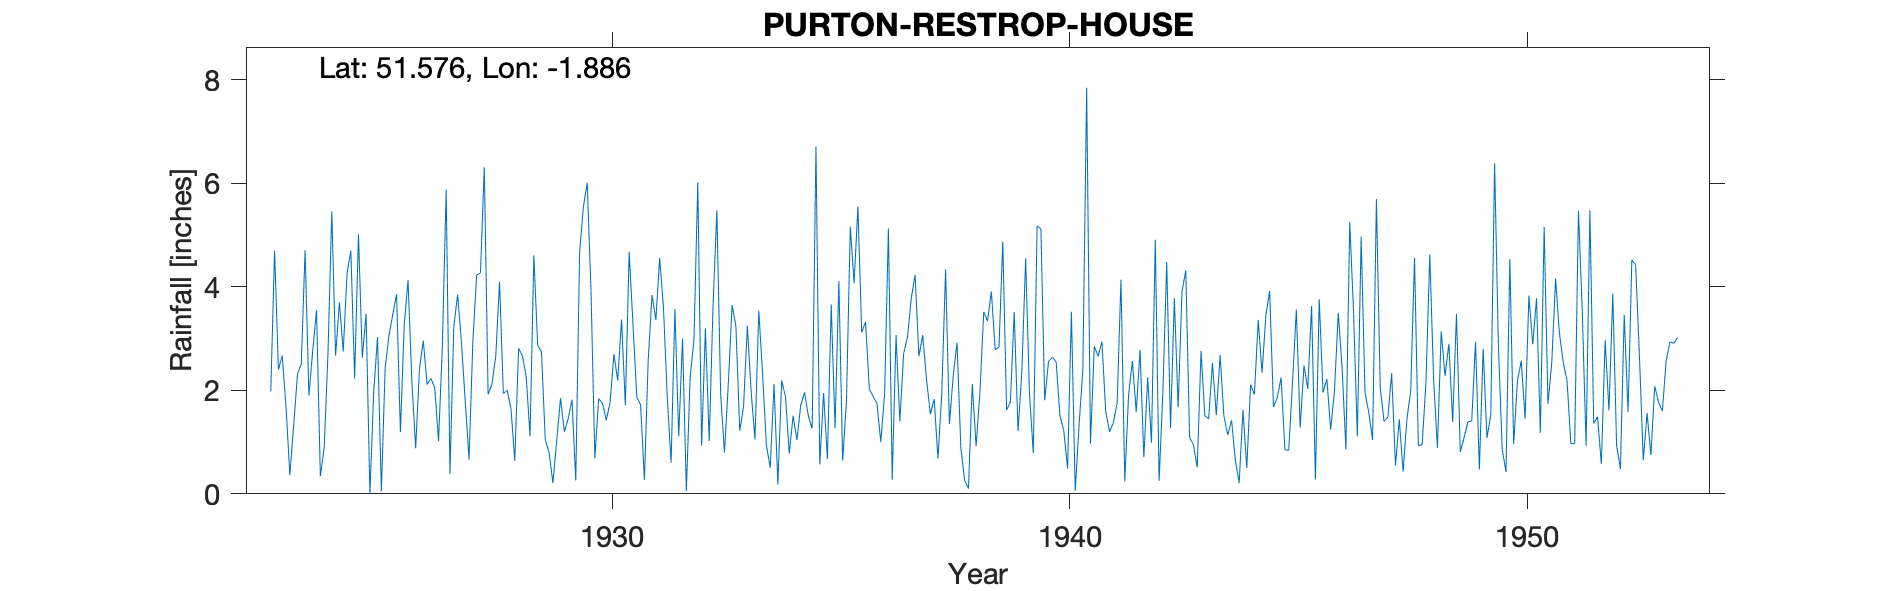

The file beside this chart, header and first rows:
PURTON-RESTROP-HOUSE, , , , , , , , , , , , , , , , , , , , , , , 
Grid ref, SU080864, Long, -1.886, Lat, 51.58, Elevation, 444, ft, , , , , , , , , , , , , , , 
Station no, 1539, , , , , , , , , , , , , , , , , , , , , , 
, 1920, 1921, 1922, 1923, 1924, 1925, 1926, 1927, 1928, 1929, 1930, 1931, 1932, 1933, 1934, 1935, 1936, 1937, 1938, 1939, 1940, 1941, 1942
January, , , , 1.98, 3.55, 2.63, 4.13, 3.23, 4.1, 1.04, 3.9, 1.87, 3, 2.11, 2.12, 0.57, 3.32, 3.78, 2.92, 4.87, 2.56, 2.85, 2.78
February, , , , 4.7, 0.34, 3.48, 2.18, 3.85, 1.94, 0.8, 0.69, 1.72, 0.05, 3.65, 0.18, 1.95, 2.03, 4.23, 0.88, 1.62, 2.64, 2.66, 0.71
March, , , , 2.4, 0.88, 0, 0.88, 2.93, 2, 0.21, 1.84, 0.27, 2.26, 3.24, 2.19, 0.67, 1.88, 2.66, 0.26, 1.78, 2.55, 2.94, 2.25
April, , , , 2.67, 2.71, 1.97, 2.42, 1.8, 1.65, 1.03, 1.75, 2.6, 2.98, 1.22, 1.88, 3.66, 1.75, 3.07, 0.1, 3.51, 1.5, 1.59, 0.99
May, , , , 1.68, 5.46, 3.03, 2.96, 0.66, 0.64, 1.85, 1.42, 3.84, 6.02, 1.68, 0.78, 1.27, 1, 2.21, 2.12, 1.21, 1.22, 1.2, 4.91
June, , , , 0.36, 2.67, 0.05, 2.11, 2.95, 2.81, 1.2, 1.77, 3.36, 0.93, 3.25, 1.51, 4.11, 1.93, 1.54, 0.92, 2.36, 0.49, 1.37, 0.25
July, , , , 1.32, 3.7, 2.43, 2.23, 4.23, 2.67, 1.45, 2.7, 4.56, 3.2, 1.97, 1.04, 0.64, 5.13, 1.83, 1.96, 4.55, 3.52, 1.76, 1.98
August, , , , 2.31, 2.75, 3.06, 2.05, 4.27, 2.26, 1.82, 2.19, 3.6, 1.02, 1.05, 1.71, 1.8, 0.27, 0.68, 3.52, 1.94, 0.06, 4.14, 4.48
September, , , , 2.51, 4.26, 3.47, 1.02, 6.31, 1.11, 0.26, 3.37, 1.86, 3.63, 3.54, 1.96, 5.16, 3.07, 1.95, 3.34, 0.79, 1.32, 0.24, 1.27
October, , , , 4.71, 4.7, 3.86, 2.84, 1.92, 4.61, 4.67, 1.71, 0.6, 5.48, 2.31, 1.51, 4.07, 1.4, 4.34, 3.91, 5.18, 2.4, 1.92, 3.78
November, , , , 1.9, 2.23, 1.19, 5.88, 2.12, 2.87, 5.55, 4.68, 3.57, 1.92, 0.94, 1.26, 5.55, 2.71, 1.35, 2.79, 5.12, 7.85, 2.57, 1.67
December, , , , 2.77, 5.02, 3.26, 0.38, 2.65, 2.74, 6.01, 3.27, 1.11, 0.8, 0.5, 6.71, 3.12, 3.03, 2.28, 2.83, 1.81, 0.97, 1.58, 3.91
Total, , , , 29.31, 38.27, 28.43, 29.08, 36.92, 29.4, 25.89, 29.29, 28.96, 31.29, 25.46, 22.85, 32.57, 27.52, 29.92, 25.55, 34.74, 27.08, 24.82, 28.98
